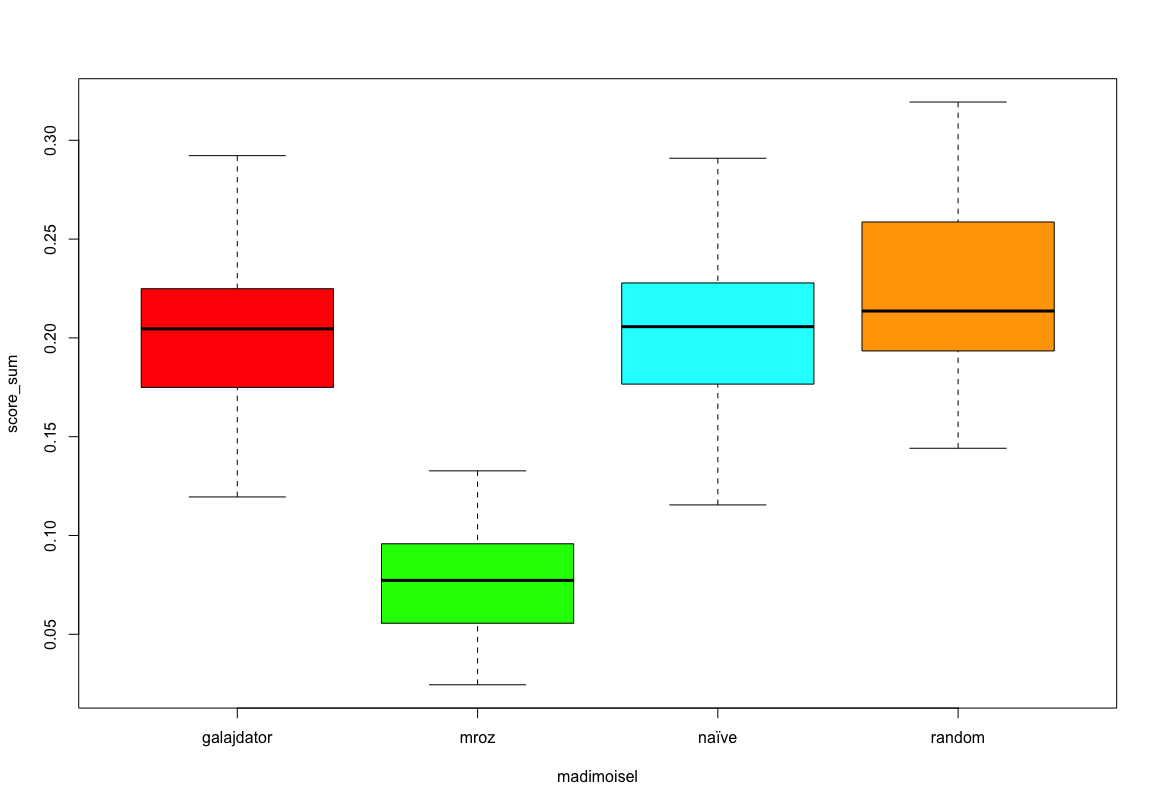

Source data for this figure (header and first rows):
score_sum, algorithm_type
0.207, galajdator
0.1681, galajdator
0.2533, galajdator
0.212, galajdator
0.2152, galajdator
0.2127, galajdator
0.219, galajdator
0.206, galajdator
0.195, galajdator
0.247, galajdator
0.1791, galajdator
0.1536, galajdator
0.1678, galajdator
0.2007, galajdator
0.137, galajdator
0.2261, galajdator
0.274, galajdator
0.1584, galajdator
0.2772, galajdator
0.2626, galajdator
0.1832, galajdator
0.2091, galajdator
0.2255, galajdator
0.1841, galajdator
0.1443, galajdator
0.212, galajdator
0.2198, galajdator
0.2261, galajdator
0.177, galajdator
0.2347, galajdator
0.232, galajdator
0.2406, galajdator
0.2242, galajdator
0.2008, galajdator
0.2181, galajdator
0.1699, galajdator
0.1504, galajdator
0.2064, galajdator
0.1645, galajdator
0.2159, galajdator
0.2132, galajdator
0.1195, galajdator
0.2193, galajdator
0.1727, galajdator
0.1717, galajdator
0.1837, galajdator
0.2032, galajdator
0.198, galajdator
0.1669, galajdator
0.1765, galajdator
0.2297, galajdator
0.246, galajdator
0.1741, galajdator
0.1693, galajdator
0.2074, galajdator
0.1684, galajdator
0.1487, galajdator
0.2869, galajdator
0.2321, galajdator
0.1668, galajdator
... 340 more rows
